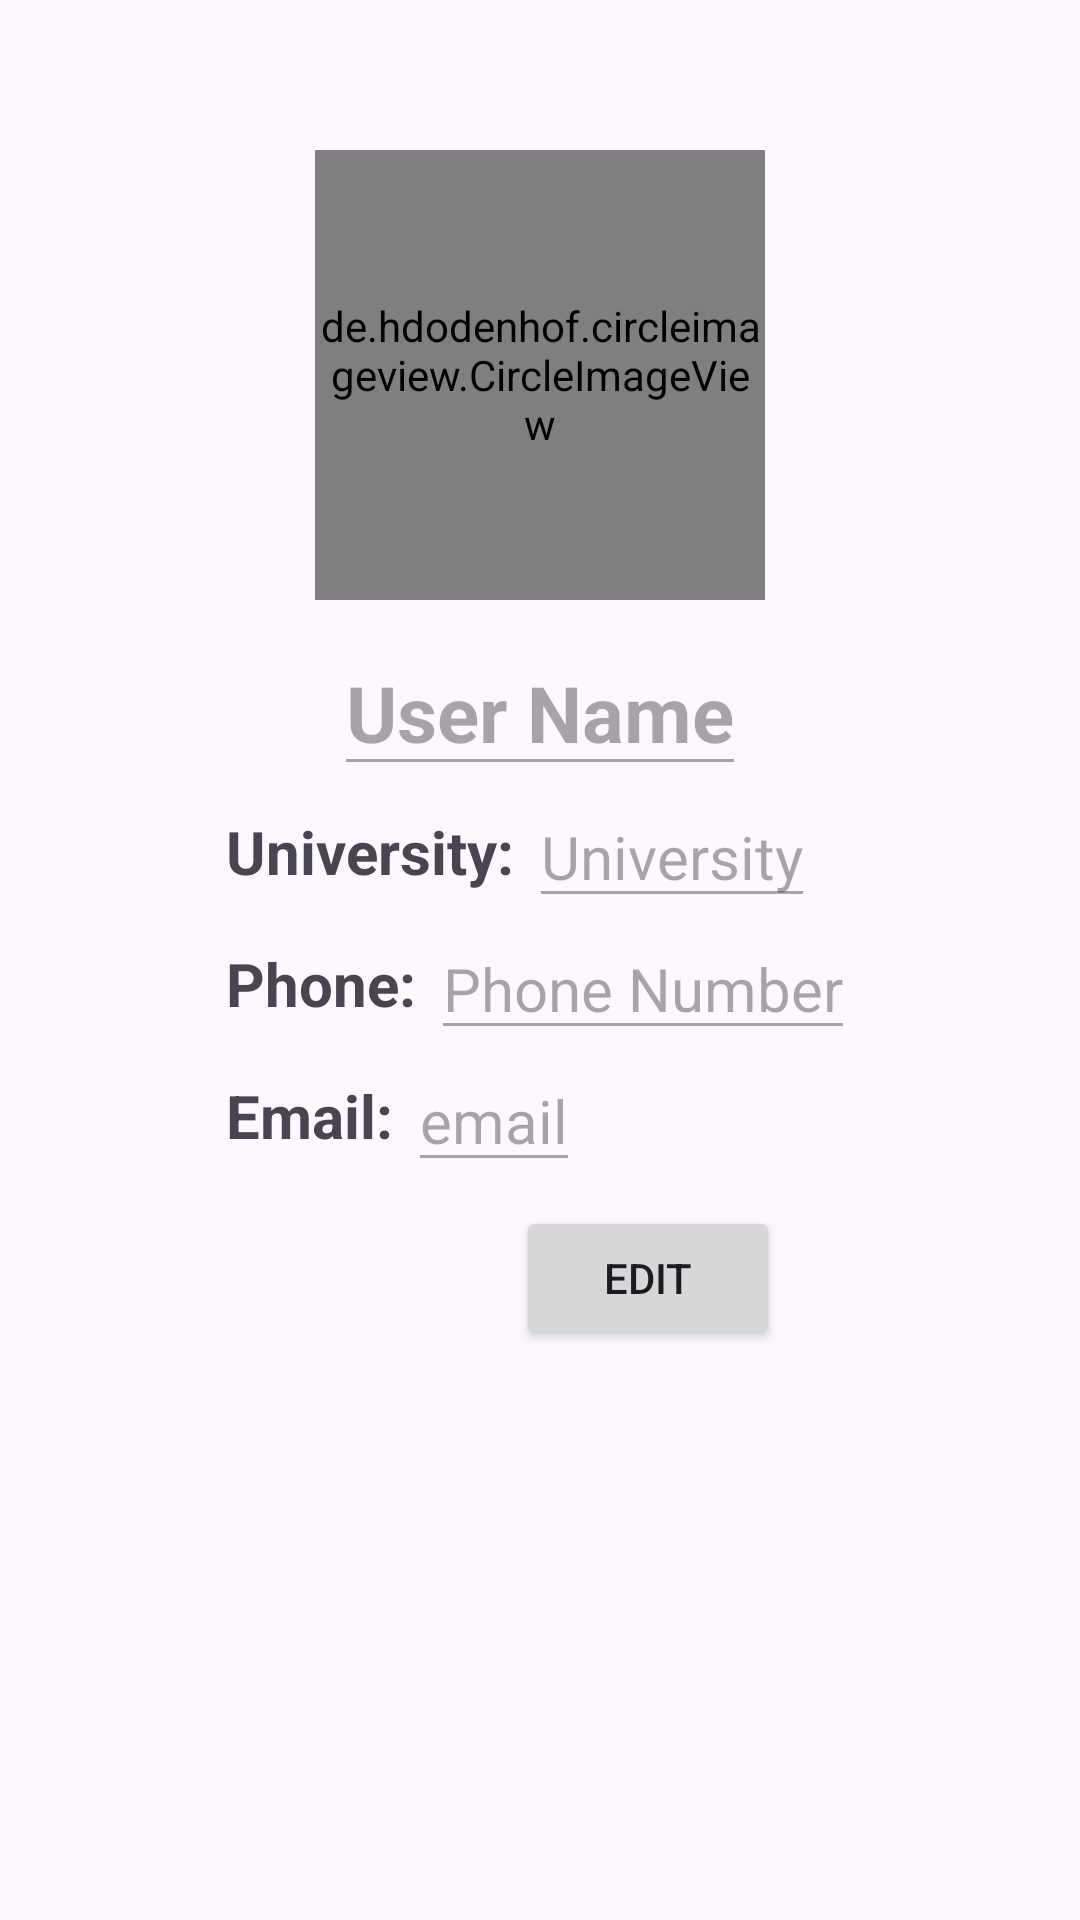

Layout XML and referenced resources for this Android screen:
<!-- AndroidManifest.xml: application theme Theme.QuantumScan -->
<!-- res/layout/fragment_profile.xml -->
<?xml version="1.0" encoding="utf-8"?>

<FrameLayout xmlns:android="http://schemas.android.com/apk/res/android"
    xmlns:app="http://schemas.android.com/apk/res-auto"
    xmlns:tools="http://schemas.android.com/tools"
    android:layout_width="match_parent"
    android:layout_height="match_parent"
    tools:context=".ProfileFragment">

    
    
    <androidx.constraintlayout.widget.ConstraintLayout
        android:layout_width="match_parent"
        android:layout_height="match_parent">

        <Button
            android:id="@+id/editProfilePhoto"
            android:layout_width="wrap_content"
            android:layout_height="wrap_content"
            android:layout_marginTop="16dp"
            android:text="editProfilePicture"
            android:visibility="gone"
            app:layout_constraintBottom_toTopOf="@+id/profilePictureContainer"
            app:layout_constraintEnd_toEndOf="parent"
            app:layout_constraintHorizontal_bias="0.063"
            app:layout_constraintStart_toStartOf="parent"
            app:layout_constraintTop_toTopOf="parent"></Button>

        <Button
            android:id="@+id/deleteProfilePhoto"
            android:layout_width="wrap_content"
            android:layout_height="wrap_content"
            android:text="deleteProfilePicture"
            android:layout_marginRight="20dp"
            app:layout_constraintTop_toTopOf="parent"
            app:layout_constraintEnd_toEndOf="parent"
            android:layout_marginTop="10dp"
            android:visibility="gone">
        </Button>

        <FrameLayout
            android:id="@+id/profilePictureContainer"
            android:layout_width="wrap_content"
            android:layout_height="wrap_content"
            app:layout_constraintBottom_toTopOf="@id/linearLayout4"
            app:layout_constraintStart_toStartOf="parent"
            app:layout_constraintEnd_toEndOf="parent"
            app:layout_constraintTop_toTopOf="parent"
            android:layout_marginTop="50dp"
            android:clickable="true"
            android:focusable="true">


            <de.hdodenhof.circleimageview.CircleImageView

                android:id="@+id/profileImage"
                android:layout_width="150dp"
                android:layout_height="150dp"
                android:src="@drawable/ic_profile"/>

            <ImageView
                android:id="@+id/imageView6"
                android:layout_width="25dp"
                android:layout_height="25dp"
                android:src="@drawable/ic_create"
                android:layout_gravity="bottom|end"
                />
        </FrameLayout>

        <LinearLayout
            android:id="@+id/linearLayout4"
            android:layout_width="wrap_content"
            android:layout_height="wrap_content"
            android:orientation="vertical"
            app:layout_constraintEnd_toEndOf="parent"
            app:layout_constraintStart_toStartOf="parent"
            app:layout_constraintTop_toBottomOf="@+id/profilePictureContainer">


            <EditText
                android:id="@+id/userNameText"
                android:layout_width="wrap_content"
                android:layout_height="wrap_content"
                android:layout_gravity="center"
                android:layout_marginTop="10dp"
                android:enabled="false"
                android:hint="User Name"
                android:textSize="26dp"
                android:textStyle="bold"
                app:layout_constraintBottom_toTopOf="@+id/userUniversityText"
                app:layout_constraintEnd_toEndOf="parent"
                app:layout_constraintStart_toStartOf="parent"
                app:layout_constraintTop_toBottomOf="@+id/profilePictureContainer"
                tools:layout_editor_absoluteX="141dp"
                tools:layout_editor_absoluteY="348dp" />


            <LinearLayout
                android:layout_width="wrap_content"
                android:layout_height="wrap_content"
                android:gravity="center_vertical"
                android:orientation="horizontal">

                <TextView
                    android:id="@+id/textView16"
                    android:layout_width="wrap_content"
                    android:layout_height="wrap_content"
                    android:text="University: "
                    android:textSize="20sp"
                    android:textStyle="bold" />

                <EditText
                    android:id="@+id/userUniversityText"
                    android:layout_width="wrap_content"
                    android:layout_height="wrap_content"
                    android:layout_gravity="center"
                    android:enabled="false"
                    android:hint="University"
                    android:textSize="20dp"
                    app:layout_constraintEnd_toEndOf="parent"
                    app:layout_constraintStart_toStartOf="parent"
                    app:layout_constraintTop_toBottomOf="@+id/userNameText"
                    tools:layout_editor_absoluteX="156dp" />

            </LinearLayout>

            <LinearLayout
                android:layout_width="wrap_content"
                android:layout_height="wrap_content"
                android:gravity="center_vertical"
                android:orientation="horizontal">

                <TextView
                    android:id="@+id/textView17"
                    android:layout_width="wrap_content"
                    android:layout_height="wrap_content"
                    android:text="Phone: "
                    android:textSize="20sp"
                    android:textStyle="bold" />

                <EditText
                    android:id="@+id/userPhoneNumbText"
                    android:layout_width="wrap_content"
                    android:layout_height="wrap_content"
                    android:layout_gravity="center"
                    android:enabled="false"
                    android:hint="Phone Number"
                    android:textSize="20dp"
                    app:layout_constraintEnd_toEndOf="parent"
                    app:layout_constraintStart_toStartOf="parent"
                    app:layout_constraintTop_toBottomOf="@+id/userUniversityText"
                    tools:layout_editor_absoluteX="156dp" />

            </LinearLayout>

            <LinearLayout
                android:layout_width="wrap_content"
                android:layout_height="wrap_content"
                android:gravity="center_vertical"
                android:orientation="horizontal">

                <TextView
                    android:id="@+id/textView18"
                    android:layout_width="wrap_content"
                    android:layout_height="wrap_content"
                    android:text="Email: "
                    android:textSize="20sp"
                    android:textStyle="bold" />

                <EditText
                    android:id="@+id/userEmailText"
                    android:layout_width="wrap_content"
                    android:layout_height="wrap_content"
                    android:layout_gravity="center"
                    android:enabled="false"
                    android:hint="email"
                    android:textSize="20dp"
                    app:layout_constraintEnd_toEndOf="parent"
                    app:layout_constraintStart_toStartOf="parent"
                    app:layout_constraintTop_toBottomOf="@+id/userPhoneNumbText"
                    tools:layout_editor_absoluteX="156dp" />

            </LinearLayout>

        </LinearLayout>


        <Button
            android:id="@+id/showInfoDialogButton"
            android:layout_width="wrap_content"
            android:layout_height="wrap_content"
            android:layout_marginTop="8dp"
            android:layout_marginEnd="100dp"

            android:text="Edit"
            app:layout_constraintEnd_toEndOf="parent"
            app:layout_constraintTop_toBottomOf="@+id/linearLayout4" />


    </androidx.constraintlayout.widget.ConstraintLayout>

</FrameLayout>
<!-- resources referenced by this layout -->
<resources>
  <style name="Theme.QuantumScan" parent="Base.Theme.QuantumScan" />
  <style name="Base.Theme.QuantumScan" parent="Theme.Material3.DayNight.NoActionBar">
          
          
      </style>
</resources>
